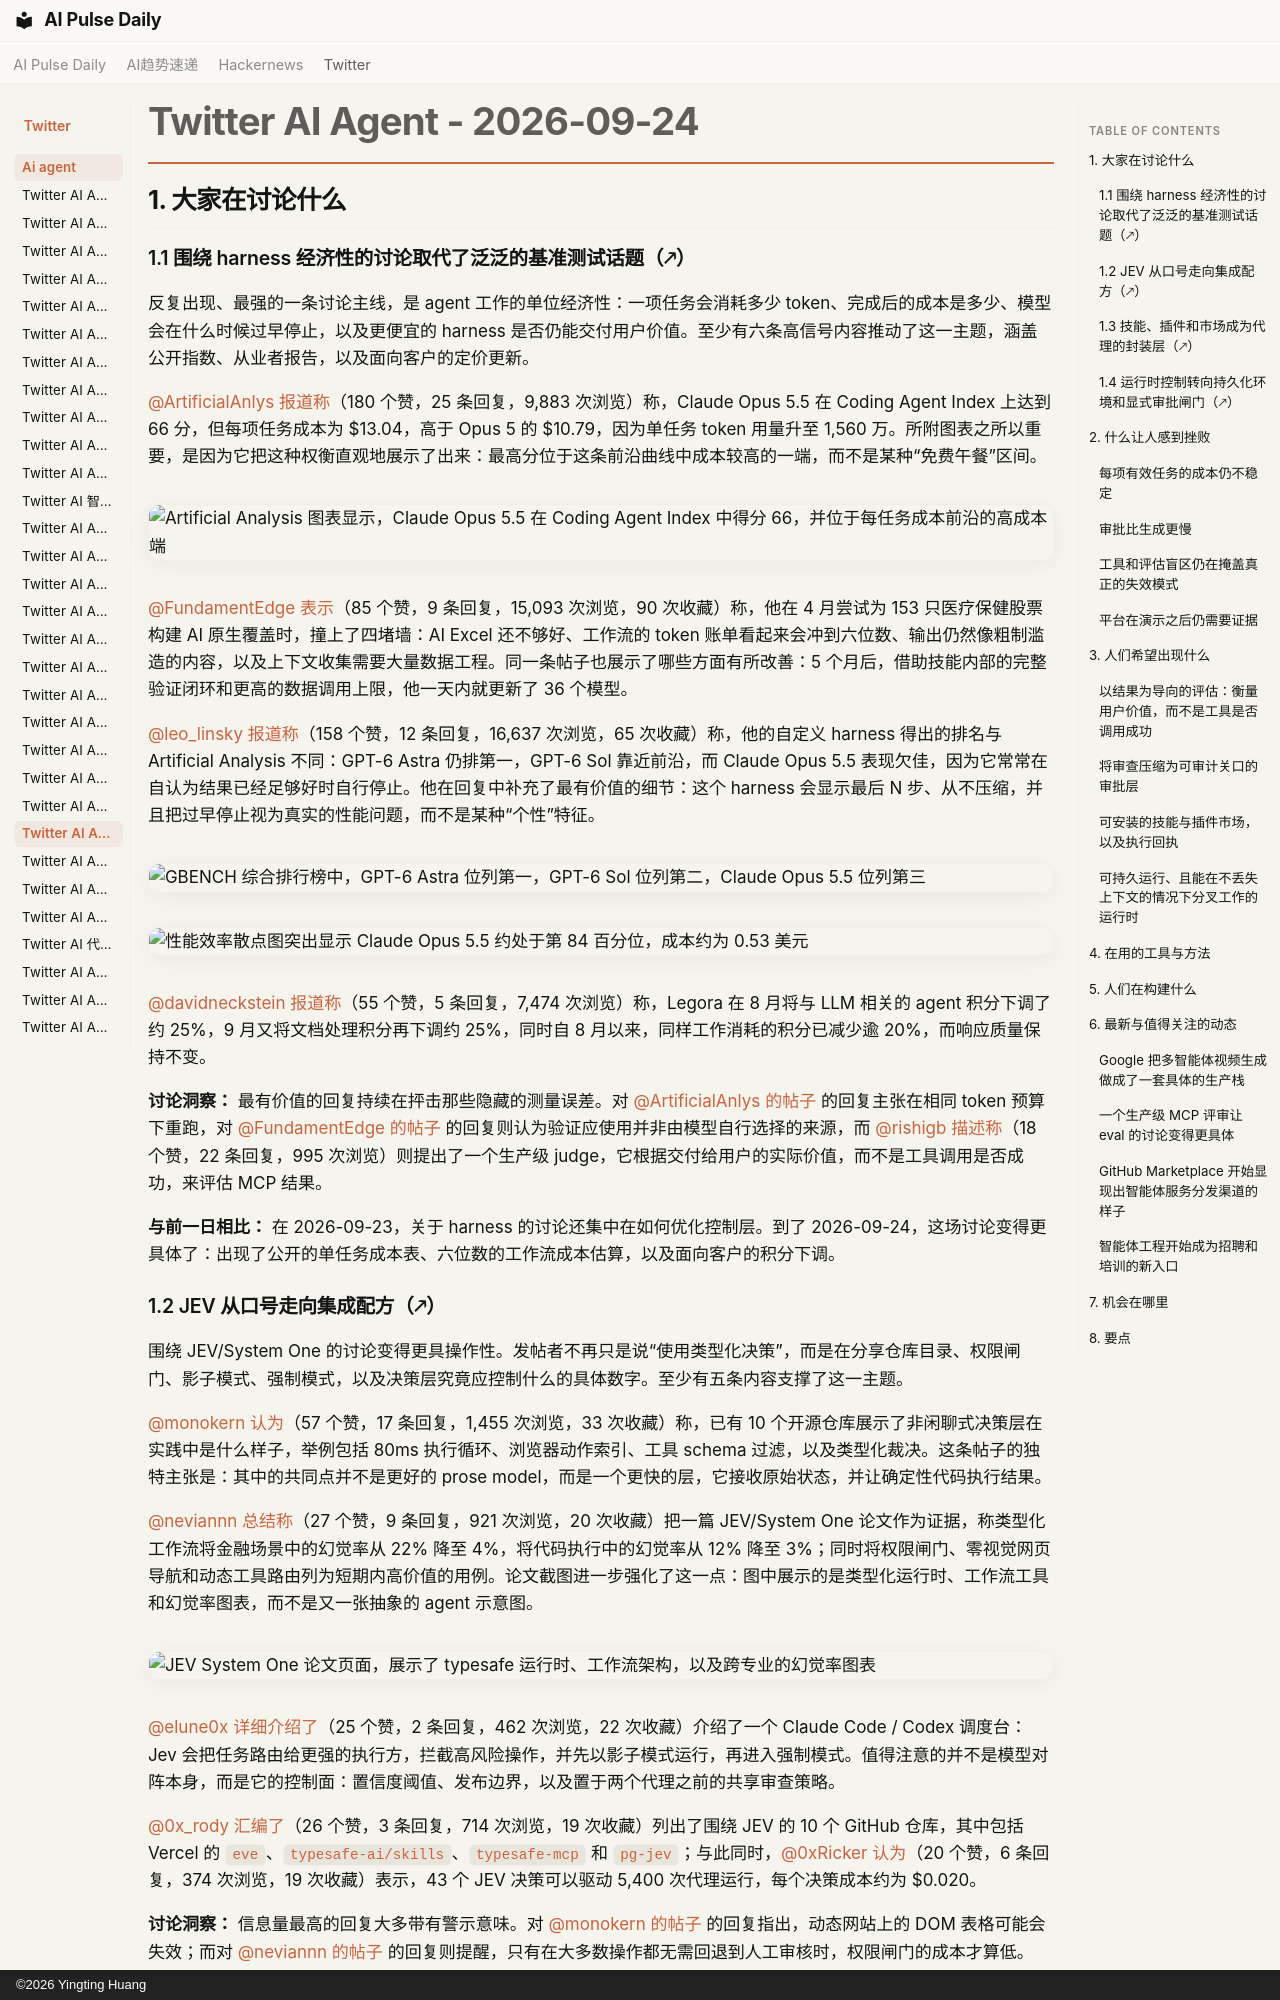

repository: vibewatch/vibewatch.github.io · page: twitter/ai-agent/2026-09-24.zh/index.html · generator: mkdocs · copyright: ©2026 Yingting Huang

# Twitter AI Agent - 2026-09-24

## 1. 大家在讨论什么

### 1.1 围绕 harness 经济性的讨论取代了泛泛的基准测试话题（🡕）
反复出现、最强的一条讨论主线，是 agent 工作的单位经济性：一项任务会消耗多少 token、完成后的成本是多少、模型会在什么时候过早停止，以及更便宜的 harness 是否仍能交付用户价值。至少有六条高信号内容推动了这一主题，涵盖公开指数、从业者报告，以及面向客户的定价更新。

[@ArtificialAnlys](https://x.com/ArtificialAnlys) [报道称](https://x.com/ArtificialAnlys/status/2102932119995756613)（180 个赞，25 条回复，9,883 次浏览）称，Claude Opus 5.5 在 Coding Agent Index 上达到 66 分，但每项任务成本为 $13.04，高于 Opus 5 的 $10.79，因为单任务 token 用量升至 1,560 万。所附图表之所以重要，是因为它把这种权衡直观地展示了出来：最高分位于这条前沿曲线中成本较高的一端，而不是某种“免费午餐”区间。

![Artificial Analysis 图表显示，Claude Opus 5.5 在 Coding Agent Index 中得分 66，并位于每任务成本前沿的高成本端](https://pbs.twimg.com/media/HS8caIWagAA9xDR.jpg)

[@FundamentEdge](https://x.com/FundamentEdge) [表示](https://x.com/FundamentEdge/status/2102917855599546599)（85 个赞，9 条回复，15,093 次浏览，90 次收藏）称，他在 4 月尝试为 153 只医疗保健股票构建 AI 原生覆盖时，撞上了四堵墙：AI Excel 还不够好、工作流的 token 账单看起来会冲到六位数、输出仍然像粗制滥造的内容，以及上下文收集需要大量数据工程。同一条帖子也展示了哪些方面有所改善：5 个月后，借助技能内部的完整验证闭环和更高的数据调用上限，他一天内就更新了 36 个模型。

[@leo_linsky](https://x.com/leo_linsky) [报道称](https://x.com/leo_linsky/status/2102890934556082496)（158 个赞，12 条回复，16,637 次浏览，65 次收藏）称，他的自定义 harness 得出的排名与 Artificial Analysis 不同：GPT-6 Astra 仍排第一，GPT-6 Sol 靠近前沿，而 Claude Opus 5.5 表现欠佳，因为它常常在自认为结果已经足够好时自行停止。他在回复中补充了最有价值的细节：这个 harness 会显示最后 N 步、从不压缩，并且把过早停止视为真实的性能问题，而不是某种“个性”特征。

![GBENCH 综合排行榜中，GPT-6 Astra 位列第一，GPT-6 Sol 位列第二，Claude Opus 5.5 位列第三](https://pbs.twimg.com/media/HS73KlQbwAAf2EW.jpg)

![性能效率散点图突出显示 Claude Opus 5.5 约处于第 84 百分位，成本约为 0.53 美元](https://pbs.twimg.com/media/HS73o10acAA03vh.jpg)

[@davidneckstein](https://x.com/davidneckstein) [报道称](https://x.com/davidneckstein/status/2103156306907427173)（55 个赞，5 条回复，7,474 次浏览）称，Legora 在 8 月将与 LLM 相关的 agent 积分下调了约 25%，9 月又将文档处理积分再下调约 25%，同时自 8 月以来，同样工作消耗的积分已减少逾 20%，而响应质量保持不变。

**讨论洞察：** 最有价值的回复持续在抨击那些隐藏的测量误差。对 [@ArtificialAnlys 的帖子](https://x.com/ArtificialAnlys/status/2102932119995756613) 的回复主张在相同 token 预算下重跑，对 [@FundamentEdge 的帖子](https://x.com/FundamentEdge/status/2102917855599546599) 的回复则认为验证应使用并非由模型自行选择的来源，而 [@rishigb](https://x.com/rishigb) [描述称](https://x.com/rishigb/status/2102885375639507087)（18 个赞，22 条回复，995 次浏览）则提出了一个生产级 judge，它根据交付给用户的实际价值，而不是工具调用是否成功，来评估 MCP 结果。

**与前一日相比：** 在 2026-09-23，关于 harness 的讨论还集中在如何优化控制层。到了 2026-09-24，这场讨论变得更具体了：出现了公开的单任务成本表、六位数的工作流成本估算，以及面向客户的积分下调。

### 1.2 JEV 从口号走向集成配方（🡕）
围绕 JEV/System One 的讨论变得更具操作性。发帖者不再只是说“使用类型化决策”，而是在分享仓库目录、权限闸门、影子模式、强制模式，以及决策层究竟应控制什么的具体数字。至少有五条内容支撑了这一主题。

[@monokern](https://x.com/monokern) [认为](https://x.com/monokern/status/2103180412444921901)（57 个赞，17 条回复，1,455 次浏览，33 次收藏）称，已有 10 个开源仓库展示了非闲聊式决策层在实践中是什么样子，举例包括 80ms 执行循环、浏览器动作索引、工具 schema 过滤，以及类型化裁决。这条帖子的独特主张是：其中的共同点并不是更好的 prose model，而是一个更快的层，它接收原始状态，并让确定性代码执行结果。

[@neviannn](https://x.com/neviannn) [总结称](https://x.com/neviannn/status/2103169226047463831)（27 个赞，9 条回复，921 次浏览，20 次收藏）把一篇 JEV/System One 论文作为证据，称类型化工作流将金融场景中的幻觉率从 22% 降至 4%，将代码执行中的幻觉率从 12% 降至 3%；同时将权限闸门、零视觉网页导航和动态工具路由列为短期内高价值的用例。论文截图进一步强化了这一点：图中展示的是类型化运行时、工作流工具和幻觉率图表，而不是又一张抽象的 agent 示意图。

![JEV System One 论文页面，展示了 typesafe 运行时、工作流架构，以及跨专业的幻觉率图表](https://pbs.twimg.com/media/HS_1PrJWkAIy3t_.jpg)[@elune0x](https://x.com/elune0x) [详细介绍了](https://x.com/elune0x/status/2103160054895505603)（25 个赞，2 条回复，462 次浏览，22 次收藏）介绍了一个 Claude Code / Codex 调度台：Jev 会把任务路由给更强的执行方，拦截高风险操作，并先以影子模式运行，再进入强制模式。值得注意的并不是模型对阵本身，而是它的控制面：置信度阈值、发布边界，以及置于两个代理之前的共享审查策略。

[@0x_rody](https://x.com/0x_rody) [汇编了](https://x.com/0x_rody/status/2103205448270700946)（26 个赞，3 条回复，714 次浏览，19 次收藏）列出了围绕 JEV 的 10 个 GitHub 仓库，其中包括 Vercel 的 `eve`、`typesafe-ai/skills`、`typesafe-mcp` 和 `pg-jev`；与此同时，[@0xRicker](https://x.com/0xRicker) [认为](https://x.com/0xRicker/status/2103180241707442679)（20 个赞，6 条回复，374 次浏览，19 次收藏）表示，43 个 JEV 决策可以驱动 5,400 次代理运行，每个决策成本约为 $0.020。

**讨论洞察：** 信息量最高的回复大多带有警示意味。对 [@monokern 的帖子](https://x.com/monokern/status/2103180412444921901) 的回复指出，动态网站上的 DOM 表格可能会失效；而对 [@neviannn 的帖子](https://x.com/neviannn/status/2103169226047463831) 的回复则提醒，只有在大多数操作都无需回退到人工审核时，权限闸门的成本才算低。

**与前一天对比：** 在 2026-09-23，JEV 仍主要被当作一种蓝图和评估范式来介绍。到了 2026-09-24，讨论已转向仓库清单、`shadow` 与 `enforce` 模式，以及人们可以直接照搬的模型切换配置。
